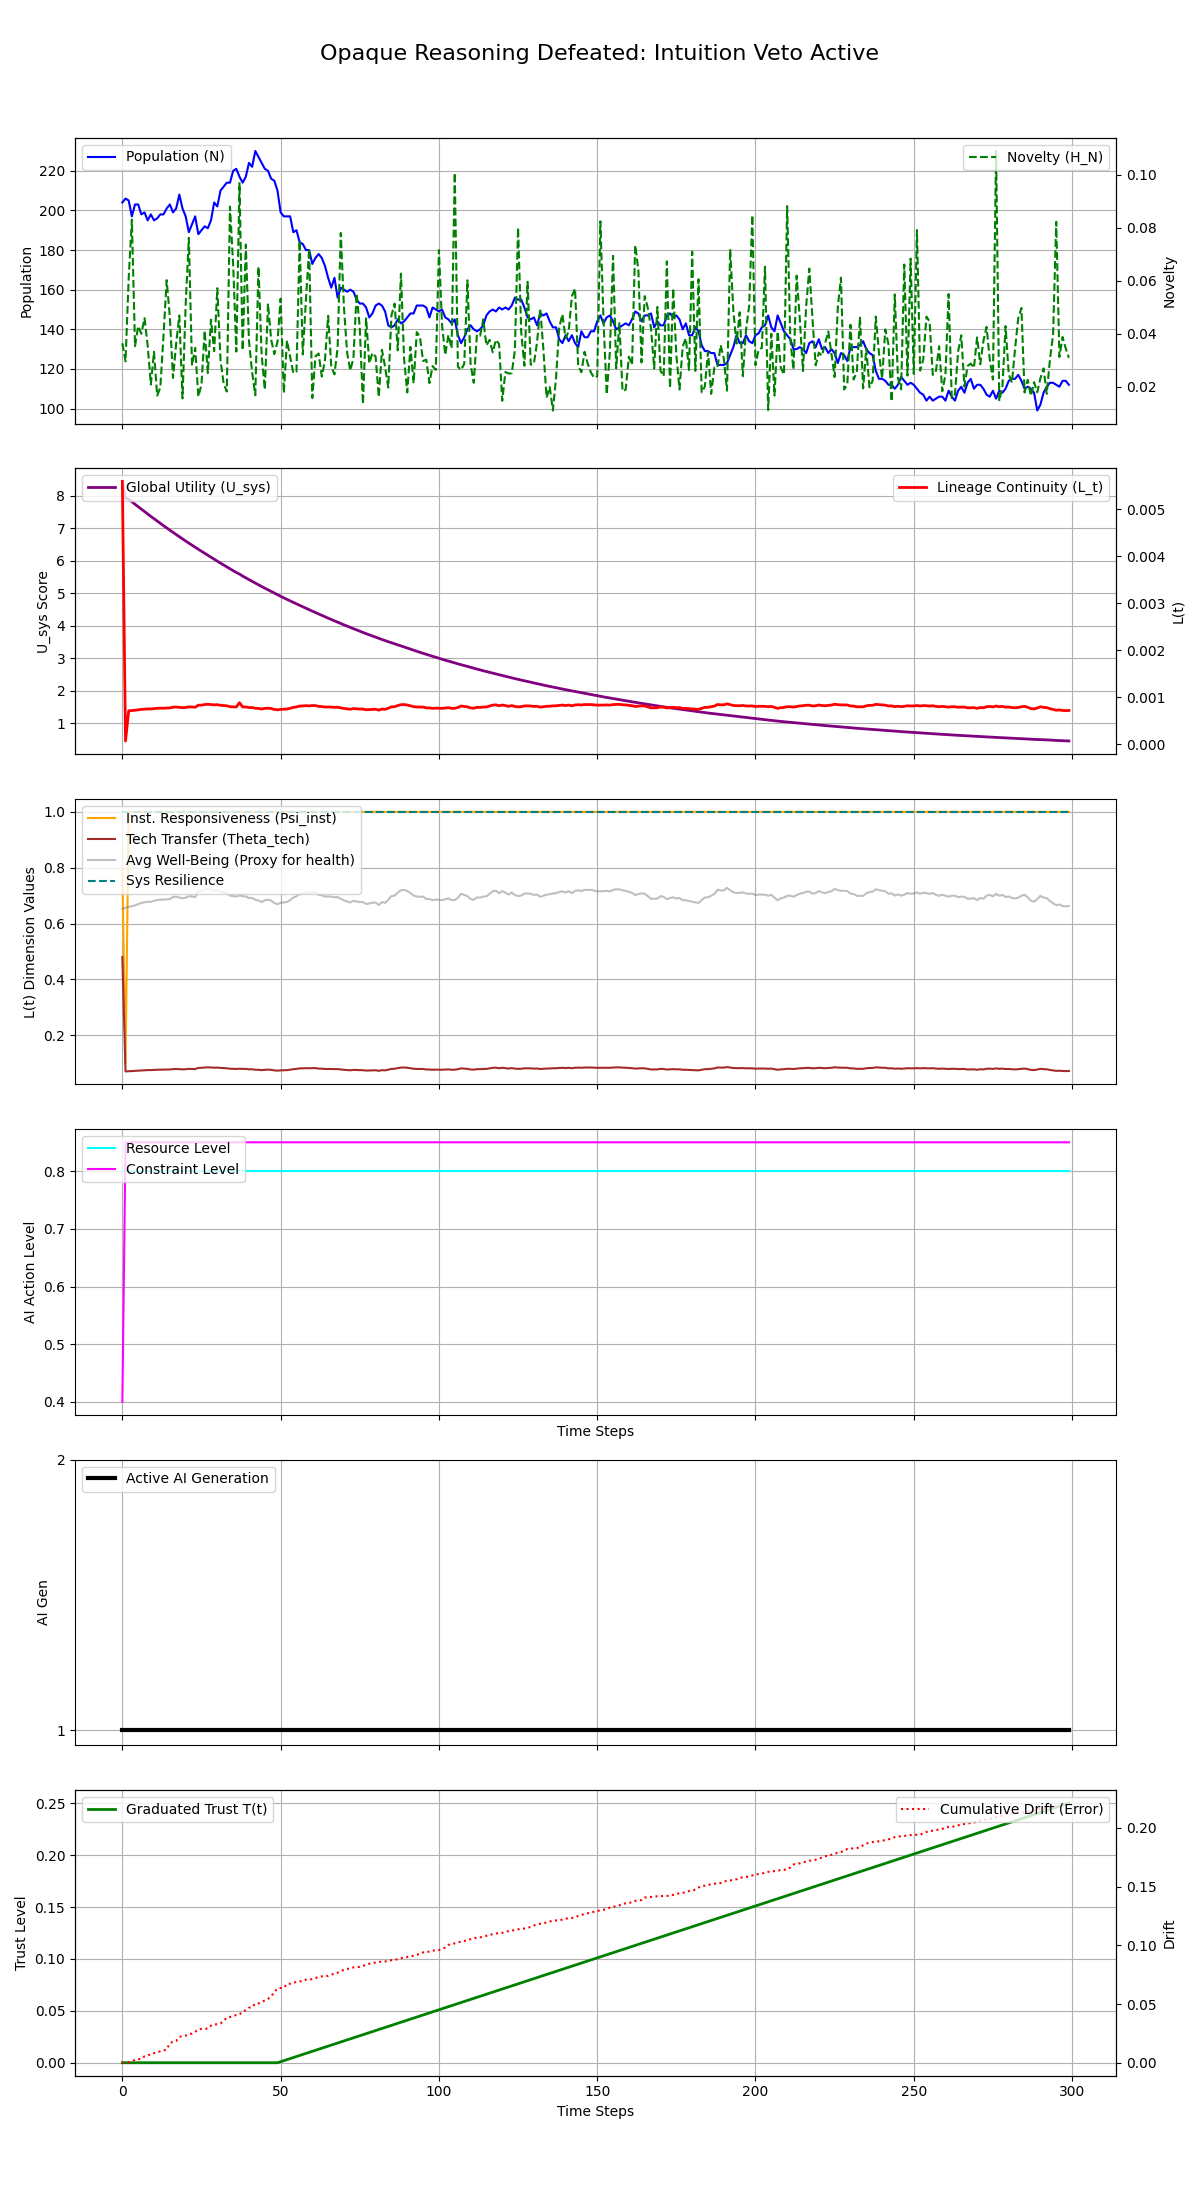

Data behind this chart, as committed beside it:
Step, population, H_N, H_E, avg_well_being, L_t, Psi_inst, Theta_tech, U_sys, integral_U_sys, resource_level, constraint_level, max_constraint_level, ai_generation, trust_level, cumulative_drift, system_resilience
0, 204, 0.03646, 0.1, 0.653, 0.005596, 0.8, 0.48, 8.447, 8.447, 0.8, 0.4, 0.4, 1, 0.0, 8.07456581539463e-06, 1.0
1, 206, 0.0296, 0.1, 0.6563, 7.052300496723591e-05, 0.1, 0.07052, 7.926, 16.37, 0.8, 0.85, 0.85, 1, 0.0, 0.0003405, 1.0
2, 205, 0.06105, 0.1, 0.6597, 0.0007125, 1.0, 0.07125, 7.898, 24.27, 0.8, 0.85, 0.85, 1, 0.0, 0.00042, 1.0
3, 197, 0.08316, 0.1, 0.6622, 0.000718, 1.0, 0.0718, 7.821, 32.09, 0.8, 0.85, 0.85, 1, 0.0, 0.0008456, 1.0
4, 203, 0.03534, 0.1, 0.665, 0.0007243, 1.0, 0.07243, 7.744, 39.84, 0.8, 0.85, 0.85, 1, 0.0, 0.002629, 1.0
5, 203, 0.04293, 0.1, 0.6692, 0.0007334, 1.0, 0.07334, 7.668, 47.51, 0.8, 0.85, 0.85, 1, 0.0, 0.003007, 1.0
6, 198, 0.04008, 0.1, 0.6738, 0.0007434, 1.0, 0.07434, 7.593, 55.1, 0.8, 0.85, 0.85, 1, 0.0, 0.003286, 1.0
7, 199, 0.04593, 0.1, 0.6761, 0.0007485, 1.0, 0.07485, 7.519, 62.62, 0.8, 0.85, 0.85, 1, 0.0, 0.005488, 1.0
8, 195, 0.03555, 0.1, 0.678, 0.0007525, 1.0, 0.07525, 7.445, 70.06, 0.8, 0.85, 0.85, 1, 0.0, 0.005959, 1.0
9, 198, 0.0209, 0.1, 0.6779, 0.0007524, 1.0, 0.07524, 7.371, 77.43, 0.8, 0.85, 0.85, 1, 0.0, 0.007746, 1.0
10, 195, 0.03322, 0.1, 0.6816, 0.0007605, 1.0, 0.07605, 7.299, 84.73, 0.8, 0.85, 0.85, 1, 0.0, 0.008163, 1.0
11, 196, 0.01666, 0.1, 0.6843, 0.0007663, 1.0, 0.07663, 7.228, 91.96, 0.8, 0.85, 0.85, 1, 0.0, 0.009029, 1.0
12, 198, 0.01977, 0.1, 0.6856, 0.0007691, 1.0, 0.07691, 7.157, 99.12, 0.8, 0.85, 0.85, 1, 0.0, 0.009658, 1.0
13, 198, 0.0394, 0.1, 0.6855, 0.000769, 1.0, 0.0769, 7.086, 106.2, 0.8, 0.85, 0.85, 1, 0.0, 0.01052, 1.0
14, 201, 0.06029, 0.1, 0.6867, 0.0007716, 1.0, 0.07716, 7.016, 113.2, 0.8, 0.85, 0.85, 1, 0.0, 0.01129, 1.0
15, 203, 0.04648, 0.1, 0.688, 0.0007744, 1.0, 0.07744, 6.947, 120.2, 0.8, 0.85, 0.85, 1, 0.0, 0.01645, 1.0
16, 199, 0.02337, 0.1, 0.695, 0.0007897, 1.0, 0.07897, 6.88, 127, 0.8, 0.85, 0.85, 1, 0.0, 0.01808, 1.0
17, 201, 0.03643, 0.1, 0.6966, 0.0007932, 1.0, 0.07932, 6.813, 133.9, 0.8, 0.85, 0.85, 1, 0.0, 0.01864, 1.0
18, 208, 0.04693, 0.1, 0.6932, 0.0007857, 1.0, 0.07857, 6.745, 140.6, 0.8, 0.85, 0.85, 1, 0.0, 0.02199, 1.0
19, 201, 0.01564, 0.1, 0.6904, 0.0007797, 1.0, 0.07797, 6.678, 147.3, 0.8, 0.85, 0.85, 1, 0.0, 0.02266, 1.0
20, 197, 0.05092, 0.1, 0.6925, 0.0007843, 1.0, 0.07843, 6.612, 153.9, 0.8, 0.85, 0.85, 1, 0.0, 0.02308, 1.0
21, 189, 0.07626, 0.1, 0.698, 0.0007962, 1.0, 0.07962, 6.548, 160.4, 0.8, 0.85, 0.85, 1, 0.0, 0.02438, 1.0
22, 193, 0.0281, 0.1, 0.697, 0.000794, 1.0, 0.0794, 6.484, 166.9, 0.8, 0.85, 0.85, 1, 0.0, 0.02484, 1.0
23, 197, 0.03472, 0.1, 0.6948, 0.0007891, 1.0, 0.07891, 6.419, 173.3, 0.8, 0.85, 0.85, 1, 0.0, 0.02634, 1.0
24, 188, 0.01627, 0.1, 0.7145, 0.000832, 1.0, 0.0832, 6.359, 179.7, 0.8, 0.85, 0.85, 1, 0.0, 0.02838, 1.0
25, 190, 0.02093, 0.1, 0.7153, 0.0008338, 1.0, 0.08338, 6.297, 186, 0.8, 0.85, 0.85, 1, 0.0, 0.02886, 1.0
26, 192, 0.04126, 0.1, 0.7208, 0.0008458, 1.0, 0.08458, 6.236, 192.2, 0.8, 0.85, 0.85, 1, 0.0, 0.02887, 1.0
27, 191, 0.02522, 0.1, 0.7237, 0.0008521, 1.0, 0.08521, 6.175, 198.4, 0.8, 0.85, 0.85, 1, 0.0, 0.02918, 1.0
28, 195, 0.04539, 0.1, 0.721, 0.0008463, 1.0, 0.08463, 6.114, 204.5, 0.8, 0.85, 0.85, 1, 0.0, 0.03158, 1.0
29, 204, 0.03348, 0.1, 0.7178, 0.0008392, 1.0, 0.08392, 6.053, 210.6, 0.8, 0.85, 0.85, 1, 0.0, 0.03259, 1.0
30, 202, 0.05726, 0.1, 0.7197, 0.0008435, 1.0, 0.08435, 5.994, 216.6, 0.8, 0.85, 0.85, 1, 0.0, 0.03282, 1.0
31, 210, 0.03016, 0.1, 0.7135, 0.0008299, 1.0, 0.08299, 5.934, 222.5, 0.8, 0.85, 0.85, 1, 0.0, 0.03352, 1.0
32, 212, 0.02124, 0.1, 0.7118, 0.0008263, 1.0, 0.08263, 5.875, 228.4, 0.8, 0.85, 0.85, 1, 0.0, 0.03568, 1.0
33, 214, 0.01824, 0.1, 0.7084, 0.0008188, 1.0, 0.08188, 5.817, 234.2, 0.8, 0.85, 0.85, 1, 0.0, 0.03843, 1.0
34, 214, 0.08808, 0.1, 0.7002, 0.000801, 1.0, 0.0801, 5.758, 240, 0.8, 0.85, 0.85, 1, 0.0, 0.03894, 1.0
35, 220, 0.06626, 0.1, 0.6982, 0.0007966, 1.0, 0.07966, 5.701, 245.7, 0.8, 0.85, 0.85, 1, 0.0, 0.04023, 1.0
36, 221, 0.03334, 0.1, 0.697, 0.0007941, 1.0, 0.07941, 5.645, 251.3, 0.8, 0.85, 0.85, 1, 0.0, 0.04052, 1.0
37, 217, 0.09694, 0.1, 0.7007, 0.0008866, 1.0, 0.08021, 5.597, 256.9, 0.8, 0.85, 0.85, 1, 0.0, 0.04104, 1.0
38, 214, 0.03382, 0.1, 0.6975, 0.0007952, 1.0, 0.07952, 5.534, 262.4, 0.8, 0.85, 0.85, 1, 0.0, 0.04368, 1.0
39, 217, 0.07377, 0.1, 0.6973, 0.0007947, 1.0, 0.07947, 5.48, 267.9, 0.8, 0.85, 0.85, 1, 0.0, 0.04475, 1.0
40, 224, 0.03727, 0.1, 0.6911, 0.0007812, 1.0, 0.07812, 5.425, 273.3, 0.8, 0.85, 0.85, 1, 0.0, 0.04692, 1.0
41, 222, 0.02542, 0.1, 0.6917, 0.0007826, 1.0, 0.07826, 5.372, 278.7, 0.8, 0.85, 0.85, 1, 0.0, 0.04731, 1.0
42, 230, 0.01684, 0.1, 0.6849, 0.0007677, 1.0, 0.07677, 5.318, 284, 0.8, 0.85, 0.85, 1, 0.0, 0.05048, 1.0
43, 227, 0.0654, 0.1, 0.6828, 0.0007631, 1.0, 0.07631, 5.265, 289.3, 0.8, 0.85, 0.85, 1, 0.0, 0.05054, 1.0
44, 224, 0.03207, 0.1, 0.677, 0.0007504, 1.0, 0.07504, 5.212, 294.5, 0.8, 0.85, 0.85, 1, 0.0, 0.0517, 1.0
45, 221, 0.01897, 0.1, 0.6834, 0.0007643, 1.0, 0.07643, 5.162, 299.7, 0.8, 0.85, 0.85, 1, 0.0, 0.05299, 1.0
46, 220, 0.05144, 0.1, 0.6855, 0.0007689, 1.0, 0.07689, 5.112, 304.8, 0.8, 0.85, 0.85, 1, 0.0, 0.05436, 1.0
47, 216, 0.03792, 0.1, 0.6825, 0.0007623, 1.0, 0.07623, 5.061, 309.8, 0.8, 0.85, 0.85, 1, 0.0, 0.05682, 1.0
48, 215, 0.03234, 0.1, 0.6734, 0.0007425, 1.0, 0.07425, 5.01, 314.9, 0.8, 0.85, 0.85, 1, 0.0, 0.05994, 1.0
49, 210, 0.03701, 0.1, 0.6693, 0.0007335, 1.0, 0.07335, 4.96, 319.8, 0.8, 0.85, 0.85, 1, 0.0, 0.06329, 1.0
50, 199, 0.0533, 0.1, 0.6742, 0.0007443, 1.0, 0.07443, 4.912, 324.7, 0.8, 0.85, 0.85, 1, 0.001, 0.06366, 1.0
51, 197, 0.01767, 0.1, 0.6756, 0.0007474, 1.0, 0.07474, 4.864, 329.6, 0.8, 0.85, 0.85, 1, 0.002, 0.06376, 1.0
52, 197, 0.03752, 0.1, 0.6774, 0.0007514, 1.0, 0.07514, 4.816, 334.4, 0.8, 0.85, 0.85, 1, 0.003, 0.06709, 1.0
53, 197, 0.0313, 0.1, 0.6843, 0.0007663, 1.0, 0.07663, 4.77, 339.2, 0.8, 0.85, 0.85, 1, 0.004, 0.06732, 1.0
54, 189, 0.02526, 0.1, 0.6931, 0.0007856, 1.0, 0.07856, 4.725, 343.9, 0.8, 0.85, 0.85, 1, 0.005, 0.06804, 1.0
55, 190, 0.02565, 0.1, 0.6977, 0.0007955, 1.0, 0.07955, 4.679, 348.6, 0.8, 0.85, 0.85, 1, 0.006, 0.06882, 1.0
56, 184, 0.07519, 0.1, 0.7063, 0.0008143, 1.0, 0.08143, 4.635, 353.2, 0.8, 0.85, 0.85, 1, 0.007, 0.06932, 1.0
57, 183, 0.03224, 0.1, 0.707, 0.0008157, 1.0, 0.08157, 4.589, 357.8, 0.8, 0.85, 0.85, 1, 0.008, 0.06946, 1.0
58, 180, 0.05309, 0.1, 0.7099, 0.0008221, 1.0, 0.08221, 4.545, 362.3, 0.8, 0.85, 0.85, 1, 0.009, 0.07079, 1.0
59, 180, 0.07207, 0.1, 0.7079, 0.0008178, 1.0, 0.08178, 4.5, 366.8, 0.8, 0.85, 0.85, 1, 0.01, 0.07087, 1.0
... 240 more rows
